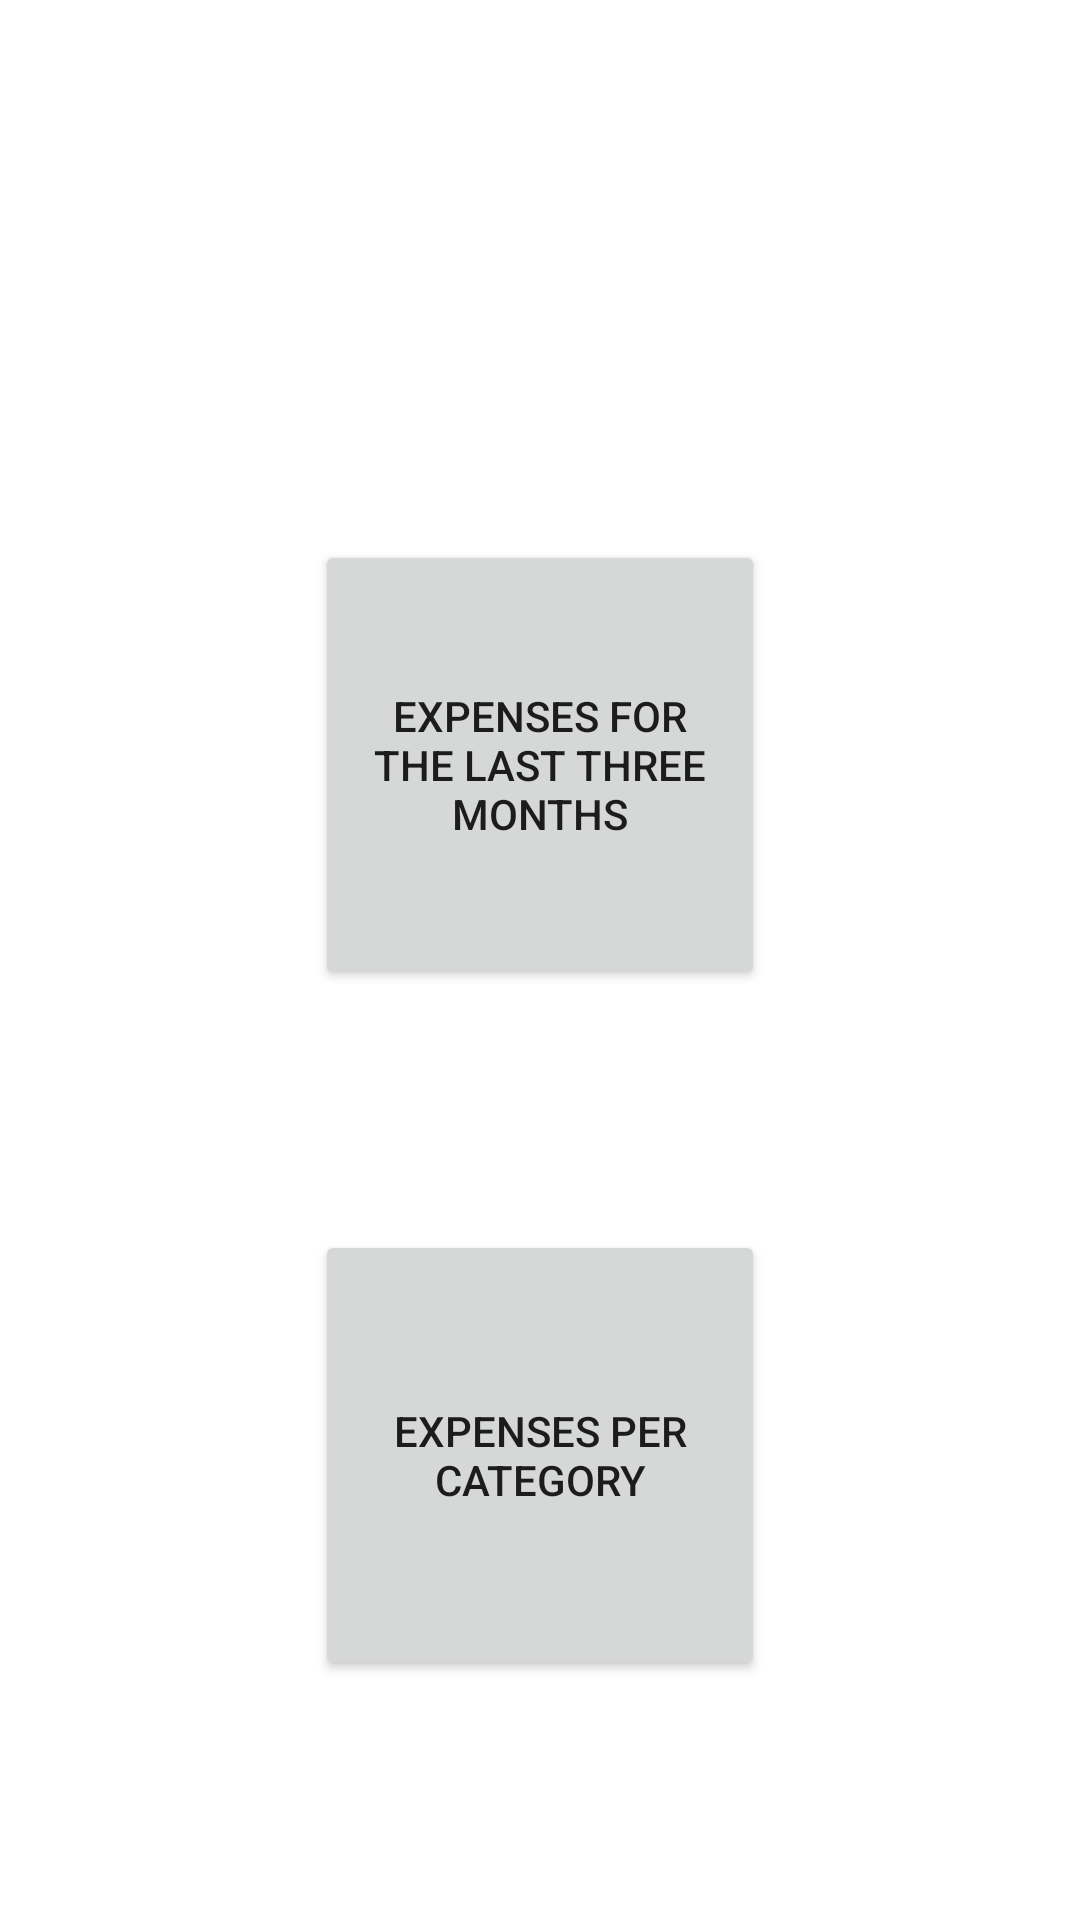

Layout XML and referenced resources for this Android screen:
<!-- AndroidManifest.xml: application theme Theme.Pennypincher -->
<!-- res/layout/fragment_expenses_chart.xml -->
<?xml version="1.0" encoding="utf-8"?>
<FrameLayout xmlns:android="http://schemas.android.com/apk/res/android"
    xmlns:app="http://schemas.android.com/apk/res-auto"
    xmlns:tools="http://schemas.android.com/tools"
    android:layout_width="match_parent"
    android:layout_height="match_parent"
    tools:context=".ui.fragment.ExpensesChartFragment">

    <androidx.constraintlayout.widget.ConstraintLayout
        android:layout_width="match_parent"
        android:layout_height="match_parent">

        <androidx.constraintlayout.widget.ConstraintLayout
            android:layout_width="match_parent"
            android:layout_height="match_parent"
            android:layout_marginTop="130dp"
            app:layout_constraintBottom_toBottomOf="parent"
            app:layout_constraintEnd_toEndOf="parent"
            app:layout_constraintStart_toStartOf="parent"
            app:layout_constraintTop_toTopOf="parent">

            <Button
                android:id="@+id/btnBarChart"
                android:layout_width="150dp"
                android:layout_height="150dp"
                android:layout_marginTop="50dp"
                android:text="@string/btn_last_three_months"
                app:layout_constraintEnd_toEndOf="parent"
                app:layout_constraintStart_toStartOf="parent"
                app:layout_constraintTop_toTopOf="parent"
                tools:ignore="DuplicateSpeakableTextCheck,DuplicateSpeakableTextCheck" />

            <Button
                android:id="@+id/btnPieChart"
                android:layout_width="150dp"
                android:layout_height="150dp"
                android:text="@string/btn_by_category"
                app:layout_constraintBottom_toBottomOf="parent"
                app:layout_constraintEnd_toEndOf="parent"
                app:layout_constraintStart_toStartOf="parent"
                app:layout_constraintTop_toBottomOf="@+id/btnBarChart" />

        </androidx.constraintlayout.widget.ConstraintLayout>
    </androidx.constraintlayout.widget.ConstraintLayout>
</FrameLayout>
<!-- resources referenced by this layout -->
<resources>
  <string name="btn_by_category">Expenses per category</string>
  <string name="btn_last_three_months">Expenses for the last three months</string>
  <style name="Theme.Pennypincher" parent="Theme.MaterialComponents.DayNight.DarkActionBar">
          
          <item name="colorPrimary">@color/blue_mid</item>
          <item name="colorPrimaryVariant">@color/blue_dark</item>
          <item name="colorOnPrimary">@color/white</item>
          
          <item name="colorSecondary">@color/blue_mid</item>
          <item name="colorSecondaryVariant">@color/blue_hl_dark</item>
          <item name="colorOnSecondary">@color/white</item>
          
          <item name="android:statusBarColor" tools:targetApi="l">?attr/colorPrimaryVariant</item>
          
      </style>
  <color name="blue_mid">#1064B3</color>
  <color name="blue_dark">#00376B</color>
  <color name="white">#FFFFFFFF</color>
  <color name="blue_hl_dark">#136880</color>
</resources>
